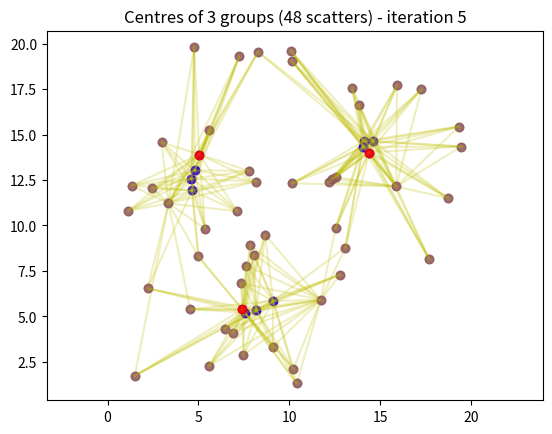

Here is the Python script that generated this plot:
# IMPORTING PACKAGES
import numpy as np
import scipy
import scipy.spatial
from scipy.spatial import distance_matrix
import matplotlib
import matplotlib.pyplot as plt
import time

# DECLARING FUNCTIONS:
def makeImportantVariables(groups = 3, randomPointsInEveryGroup = 12):
    return groups, randomPointsInEveryGroup

def generateOtherVariables():
    scatters = randomPointsInEveryGroup * 4
    indexes = np.arange(scatters)
    np.random.shuffle(indexes)
    indexes = indexes[:groups]
    iteration = 1
    doIterate = True
    return scatters, indexes, iteration, doIterate

def makeRandomPoints():
    a1_x = np.random.uniform(3,17,randomPointsInEveryGroup)
    a1_y = np.random.uniform(3,17,randomPointsInEveryGroup)
    a2_x = np.random.uniform(0,13,randomPointsInEveryGroup)
    a2_y = np.random.uniform(0,13,randomPointsInEveryGroup)
    a3_x = np.random.uniform(7,20,randomPointsInEveryGroup)
    a3_y = np.random.uniform(7,20,randomPointsInEveryGroup)
    r4_x = np.random.uniform(0,20,randomPointsInEveryGroup)
    r4_y = np.random.uniform(0,20,randomPointsInEveryGroup)
    points_x = np.r_[a1_x, a2_x, a3_x, r4_x].reshape(-1,1)
    points_y = np.r_[a1_y, a2_y, a3_y, r4_y].reshape(-1,1)
    points = np.hstack((points_x, points_y))
    return points_x, points_y, points

def linkingRandomScattersWithTheNearestScatters():
    distances = scipy.spatial.distance_matrix(points, points)
    linkLines = np.array([])
    for x in range(scatters):
        i = indexes[np.argmin(distances[x][indexes])]
        linkLines = np.append(linkLines, np.r_[points[x], points[i]])
    linkLines = linkLines.reshape(-1, 4)
    return linkLines

def linkingCentresFromPreviousIterationWithTheNearestScatters():
    distances = scipy.spatial.distance_matrix(points, groupsCentres)
    linkLines = np.array([])
    for i in range(len(distances)):
        i_min = np.argmin(distances[i])
        linkLines = np.append(linkLines, np.r_[points[i], groupsCentres[i_min]])
    linkLines = linkLines.reshape(-1, 4)
    return linkLines

def findingCentresOfInitialGroups():
    centres = np.array([])
    for i in indexes:
        group = linkLines[np.where(linkLines[:,2] == points[i][0])]
        centres = np.append(centres, group.mean(0))
    return getCentresVectors(centres)

def findingCentresOfRecalculatedGroups(groupsCentresFromPreviousIteration):
    centres = np.array([])
    for i in range(len(groupsCentresFromPreviousIteration)):
        group = linkLines[np.where(linkLines[:,2] == groupsCentresFromPreviousIteration[i][0])]
        centres = np.append(centres, group.mean(0))
    return getCentresVectors(centres)

def getCentresVectors(centres_raw):
    centres = centres_raw.reshape(-1,4)
    groupsCentres = np.hstack((centres[:,[0]], centres[:,[1]])).reshape(-1,2)
    return centres, groupsCentres

def doNextIteration():
    matchVectors = np.hstack((np.abs(np.r_[centres[:,[2]] - centres[:,[0]]]) < 0.001,
                              np.abs(np.r_[centres[:,[3]] - centres[:,[1]]]) < 0.001))
    return ~np.all(matchVectors)

def plotScattersOnly():
    plt.title(str(scatters) + " random scatters in "+ str(groups) + " groups")
    plt.plot(points_x, points_y, 'o', alpha=0.3)
    plt.axis('equal')
    plt.show()

def prepPlottingMoreIterations():
    plt.plot(groupsCentres[:,0], groupsCentres[:,1], 'bo', alpha=0.8)

def plotCurrentIteration():
    plt.title("Centres of " + str(groups) + " groups (" + str(scatters) + " scatters) - iteration " + str(iteration))
    plt.plot(points_x, points_y, 'o', alpha=0.3)
    plt.plot(np.r_[linkLines[:,0], linkLines[:,2]].reshape(-1,scatters),
             np.r_[linkLines[:,1], linkLines[:,3]].reshape(-1,scatters), 'y-', alpha=0.25)
    # for i in range(points.shape[0]):
    #     plt.text(points[i,0], points[i,1], str(i), alpha=0.5)
    plt.plot(centres[:,0], centres[:,1], 'ro', alpha=0.8)
    plt.axis('equal')
    plt.show()


# CALCULATING IMPORTANT VARIABLES:
groups, randomPointsInEveryGroup = makeImportantVariables(3,12)
scatters, indexes, iteration, doIterate = generateOtherVariables()

# GENERATING VECTORS OF RANDOM POINTS:
points_x, points_y, points = makeRandomPoints()

# PLOTTING SCATTERS:
plotScattersOnly()

# INITIAL CALCULATION:
linkLines = linkingRandomScattersWithTheNearestScatters()
centres, groupsCentres = findingCentresOfInitialGroups()
plotCurrentIteration()

# ITERATIONS FINDING CENTRES OF GROUPS:
while (doIterate):
    iteration += 1
    prepPlottingMoreIterations()
    linkLines = linkingCentresFromPreviousIterationWithTheNearestScatters()
    centres, groupsCentres = findingCentresOfRecalculatedGroups(groupsCentres)
    plotCurrentIteration()
    doIterate = doNextIteration()
